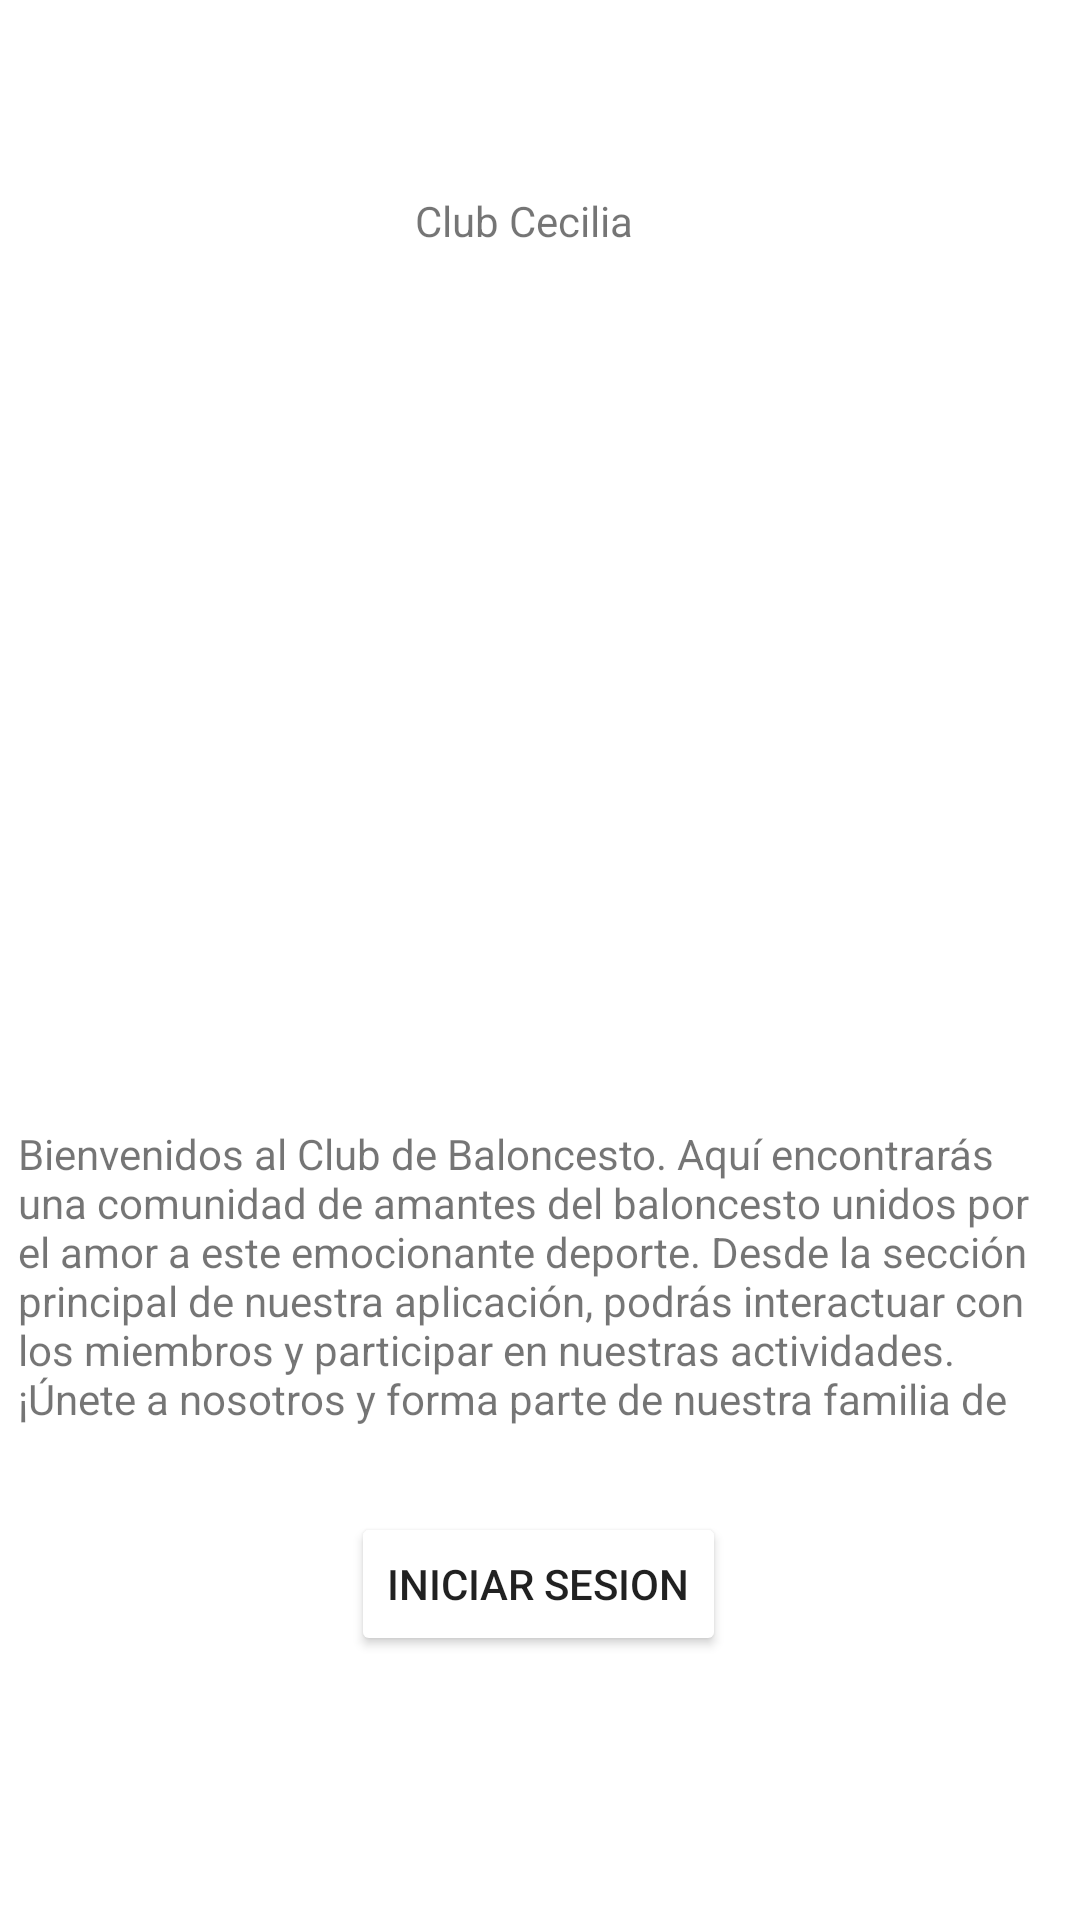

Produce the Android XML layout that renders to this screen, including the resource entries it uses.
<!-- AndroidManifest.xml: application theme Theme.Pruebacecilia -->
<!-- res/layout/fragment_home.xml -->
<?xml version="1.0" encoding="utf-8"?>
<androidx.constraintlayout.widget.ConstraintLayout xmlns:android="http://schemas.android.com/apk/res/android"
    xmlns:app="http://schemas.android.com/apk/res-auto"
    xmlns:tools="http://schemas.android.com/tools"
    android:id="@+id/linearLayout3"
    android:layout_width="match_parent"
    android:layout_height="match_parent">

    <TextView
        android:id="@+id/textView6"
        android:layout_width="wrap_content"
        android:layout_height="wrap_content"
        android:layout_marginTop="64dp"
        android:text="@string/txt_club"
        app:layout_constraintEnd_toEndOf="parent"
        app:layout_constraintHorizontal_bias="0.481"
        app:layout_constraintStart_toStartOf="parent"
        app:layout_constraintTop_toTopOf="parent" />

    <TextView
        android:id="@+id/textView"
        android:layout_width="348dp"
        android:layout_height="101dp"
        android:layout_marginTop="24dp"
        android:text="@string/txt_resena"
        app:layout_constraintEnd_toEndOf="parent"
        app:layout_constraintHorizontal_bias="0.492"
        app:layout_constraintStart_toStartOf="parent"
        app:layout_constraintTop_toBottomOf="@+id/imageView" />

    <Button
        android:id="@+id/btniniciar"
        android:layout_width="wrap_content"
        android:layout_height="wrap_content"
        android:layout_marginTop="28dp"
        android:backgroundTint="@color/registro"
        android:text="@string/txt_sesion"
        app:icon="@drawable/baseline_save_24"
        app:layout_constraintEnd_toEndOf="parent"
        app:layout_constraintHorizontal_bias="0.498"
        app:layout_constraintStart_toStartOf="parent"
        app:layout_constraintTop_toBottomOf="@+id/textView" />

    <ImageView
        android:id="@+id/imageView"
        android:layout_width="281dp"
        android:layout_height="216dp"
        android:layout_marginTop="52dp"
        app:layout_constraintEnd_toEndOf="parent"
        app:layout_constraintStart_toStartOf="parent"
        app:layout_constraintTop_toBottomOf="@+id/textView6"
        app:srcCompat="@drawable/club_uno" />

</androidx.constraintlayout.widget.ConstraintLayout>
<!-- resources referenced by this layout -->
<resources>
  <string name="txt_club">Club Cecilia</string>
  <string name="txt_resena">Bienvenidos al Club de Baloncesto.
  Aquí encontrarás una comunidad de amantes del baloncesto unidos por el amor a este emocionante deporte.
  Desde la sección principal de nuestra aplicación, podrás interactuar con los miembros y participar en nuestras actividades.
  ¡Únete a nosotros y forma parte de nuestra familia de baloncesto!</string>
  <string name="txt_sesion">Iniciar Sesion</string>
  <style name="Theme.Pruebacecilia" parent="Theme.MaterialComponents.DayNight.DarkActionBar">
          
          <item name="colorPrimary">@color/purple_500</item>
          <item name="colorPrimaryVariant">@color/purple_700</item>
          <item name="colorOnPrimary">@color/white</item>
          
          <item name="colorSecondary">@color/teal_200</item>
          <item name="colorSecondaryVariant">@color/teal_700</item>
          <item name="colorOnSecondary">@color/black</item>
          
          <item name="android:statusBarColor">?attr/colorPrimaryVariant</item>
          
      </style>
  <!-- not gathered from this repository: default colours our renderer supplied (Android Studio template values) -->
  <color name="purple_500">#FF6200EE</color>
  <color name="purple_700">#FF3700B3</color>
  <color name="teal_200">#FF03DAC5</color>
  <color name="teal_700">#FF018786</color>
  <color name="black">#FF000000</color>
  <color name="white">#FFFFFFFF</color>
</resources>
